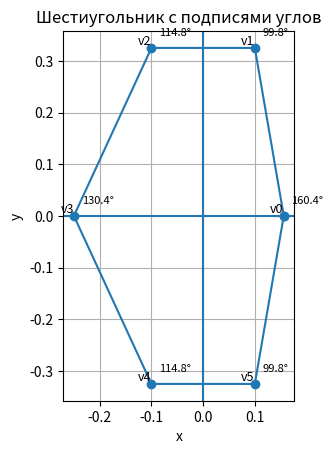

Source code (Python):
import matplotlib.pyplot as plt
import numpy as np

verts_2d = [
    (0.156, 0.00),   # v0
    (0.10, 0.325),   # v1
    (-0.10, 0.325),  # v2
    (-0.25, 0.00),   # v3
    (-0.10, -0.325), # v4
    (0.10, -0.325),  # v5
]

# функция для расчета внутреннего угла в вершине i
def vertex_angle(verts, i):
    n = len(verts)
    p_prev = np.array(verts[(i - 1) % n])
    p_curr = np.array(verts[i])
    p_next = np.array(verts[(i + 1) % n])

    v1 = p_prev - p_curr
    v2 = p_next - p_curr

    dot = np.dot(v1, v2)
    norm_prod = np.linalg.norm(v1) * np.linalg.norm(v2)
    if norm_prod == 0:
        return 0.0
    cos_angle = np.clip(dot / norm_prod, -1.0, 1.0)
    angle_rad = np.arccos(cos_angle)
    angle_deg = np.degrees(angle_rad)
    return angle_deg

angles = [vertex_angle(verts_2d, i) for i in range(len(verts_2d))]

# замыкаем шестиугольник, добавив первую точку в конец
xs = [v[0] for v in verts_2d] + [verts_2d[0][0]]
ys = [v[1] for v in verts_2d] + [verts_2d[0][1]]

plt.figure()
plt.plot(xs, ys, marker="o")

# подписи вершин и углов
for i, ((x, y), ang) in enumerate(zip(verts_2d, angles)):
    plt.text(x, y, f"v{i}", fontsize=9, ha="right", va="bottom")
    # небольшое смещение, чтобы число угла не налезало на подпись вершины
    plt.text(x + 0.015, y + 0.02, f"{ang:.1f}°", fontsize=8, ha="left", va="bottom")

plt.axhline(0)
plt.axvline(0)
plt.gca().set_aspect("equal", adjustable="box")
plt.grid(True)
plt.xlabel("x")
plt.ylabel("y")
plt.title("Шестиугольник с подписями углов")
plt.show()
